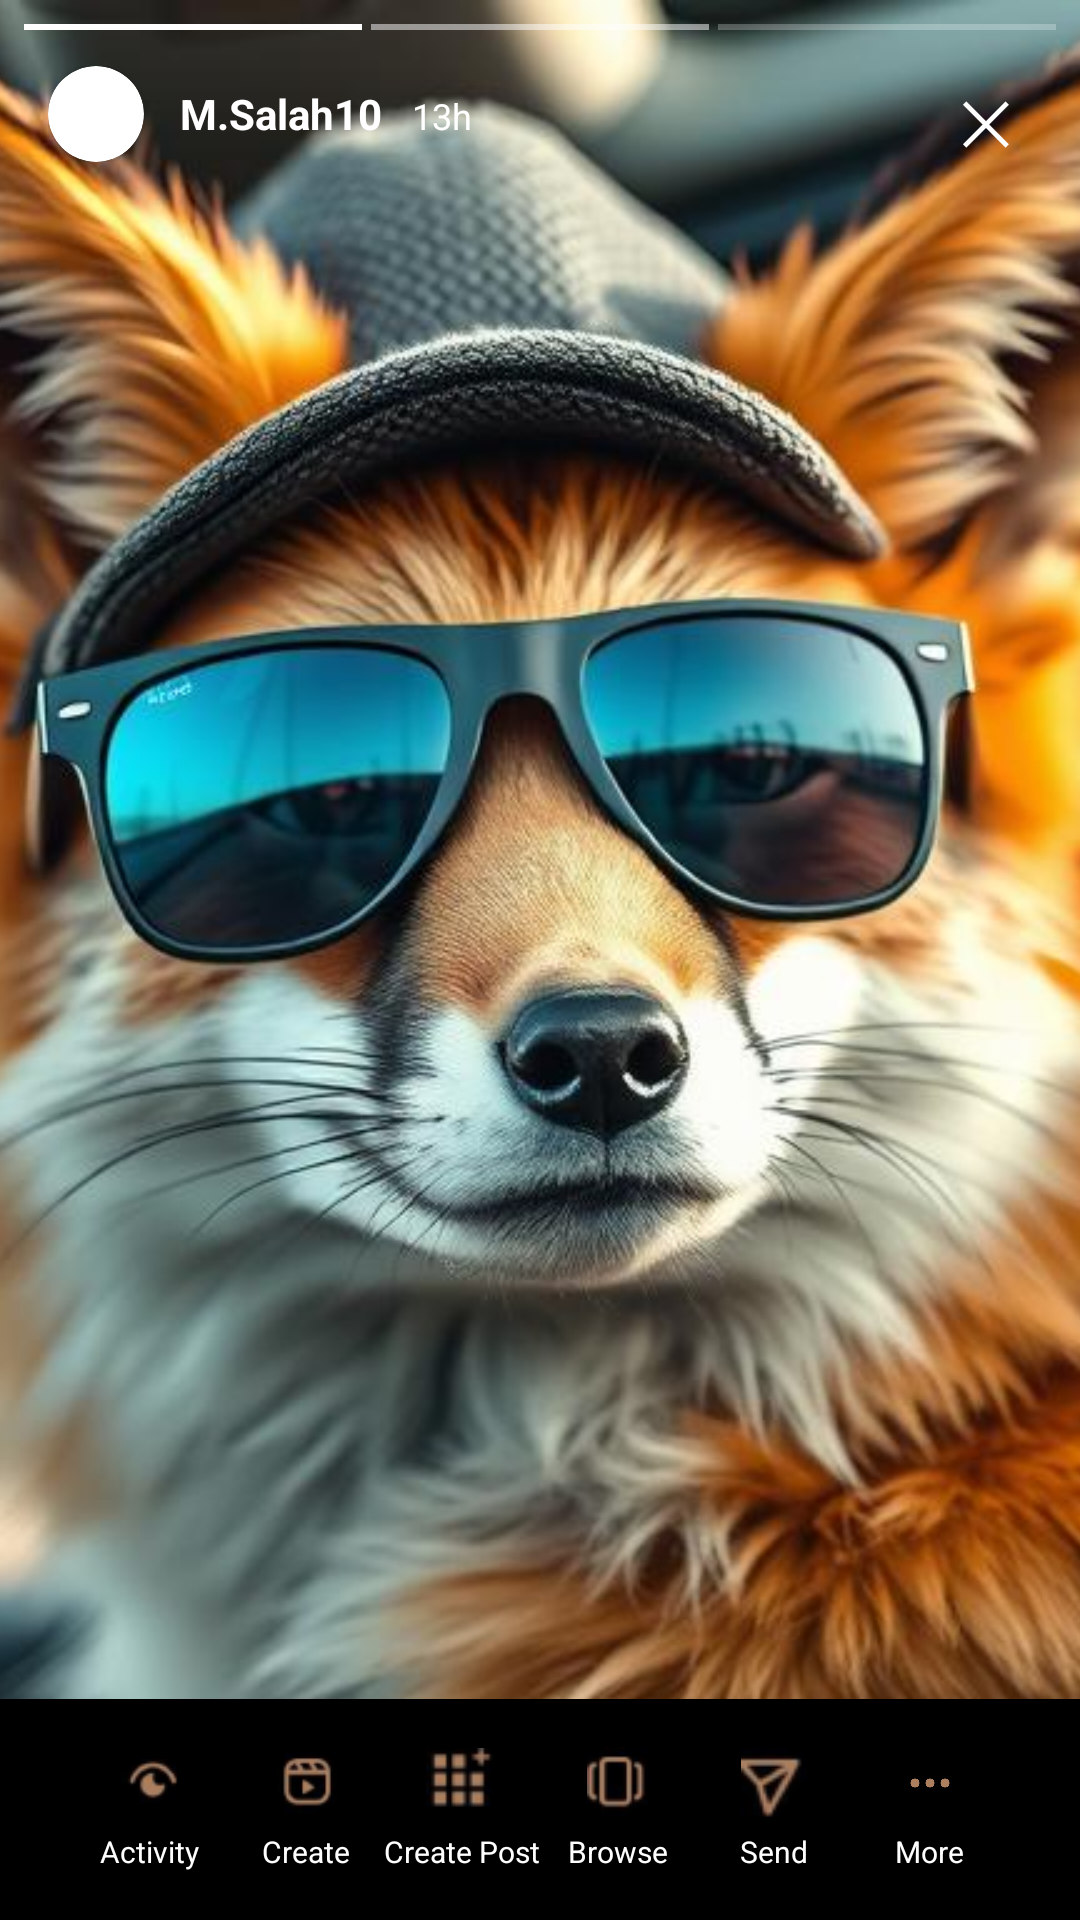

Write the Android layout XML for this screen, with the resource values it uses.
<!-- AndroidManifest.xml: application theme Theme.I220969 -->
<!-- res/layout/activity_mystory.xml -->
<?xml version="1.0" encoding="utf-8"?>
<RelativeLayout xmlns:android="http://schemas.android.com/apk/res/android"
    xmlns:app="http://schemas.android.com/apk/res-auto"
    android:layout_width="match_parent"
    android:layout_height="match_parent"
    android:background="#000000"
    android:fitsSystemWindows="true">

    
    <ImageView
        android:id="@+id/storyImage"
        android:layout_width="match_parent"
        android:layout_height="match_parent"
        android:scaleType="centerCrop"
        android:src="@drawable/community3" />

    
    <View
        android:layout_width="match_parent"
        android:layout_height="match_parent"
        />

    

    
    <LinearLayout
        android:id="@+id/storyProgressBar"
        android:layout_width="match_parent"
        android:layout_height="2dp"

        android:layout_marginHorizontal="8dp"
        android:layout_marginTop="8dp"
        android:orientation="horizontal">

        
        <View
            android:layout_width="0dp"
            android:layout_height="2dp"
            android:layout_weight="1"
            android:layout_marginEnd="2dp"
            android:background="#FFFFFF" />

        <View
            android:layout_width="0dp"
            android:layout_height="2dp"
            android:layout_weight="1"
            android:layout_marginHorizontal="1dp"
            android:background="#80FFFFFF" />

        <View
            android:layout_width="0dp"
            android:layout_height="2dp"
            android:layout_weight="1"
            android:layout_marginStart="2dp"
            android:background="#40FFFFFF" />

    </LinearLayout>

    
    <RelativeLayout
        android:id="@+id/storyHeader"
        android:layout_width="match_parent"
        android:layout_height="wrap_content"
        android:layout_below="@id/storyProgressBar"
        android:paddingHorizontal="16dp"
        android:paddingVertical="12dp">

        
        <LinearLayout
            android:layout_width="wrap_content"
            android:layout_height="wrap_content"
            android:layout_alignParentStart="true"
            android:layout_centerVertical="true"
            android:orientation="horizontal"
            android:gravity="center_vertical">

            
            <androidx.cardview.widget.CardView
                android:layout_width="32dp"
                android:layout_height="32dp"
                app:cardCornerRadius="16dp"
                android:elevation="0dp">

                <ImageView
                    android:layout_width="match_parent"
                    android:layout_height="match_parent"
                    android:scaleType="centerCrop"
                    android:src="@drawable/me" />

            </androidx.cardview.widget.CardView>

            
            <LinearLayout
                android:layout_width="wrap_content"
                android:layout_height="wrap_content"
                android:layout_marginStart="12dp"
                android:orientation="horizontal">

                <TextView
                    android:layout_width="wrap_content"
                    android:layout_height="wrap_content"
                    android:text="M.Salah10"
                    android:textColor="#FFFFFF"
                    android:textSize="14sp"
                    android:textStyle="bold" />

                <TextView
                    android:layout_width="wrap_content"
                    android:layout_height="wrap_content"
                    android:text="13h"
                    android:textColor="#FFFFFF"
                    android:layout_marginLeft="10dp"
                    android:textSize="12sp" />



            </LinearLayout>

        </LinearLayout>


        <TextView
            android:id="@+id/close"
            android:layout_width="24dp"
            android:layout_height="24dp"
            android:layout_alignParentEnd="true"
            android:layout_centerVertical="true"
            android:text="✕"
            android:textColor="#FFFFFF"
            android:textSize="20sp" />



    </RelativeLayout>


    <RelativeLayout
        android:id="@+id/storyContentArea"
        android:layout_width="match_parent"
        android:layout_height="match_parent"
        android:layout_below="@id/storyHeader"
        android:layout_above="@id/storyActions"
        android:paddingHorizontal="16dp">


        <LinearLayout
            android:layout_width="wrap_content"
            android:layout_height="wrap_content"
            android:layout_alignParentBottom="true"
            android:layout_alignParentStart="true"
            android:layout_marginBottom="32dp"
            android:orientation="vertical"/>

    </RelativeLayout>

    <LinearLayout
        android:id="@+id/storyActions"
        android:layout_width="match_parent"
        android:layout_height="wrap_content"
        android:layout_alignParentBottom="true"
        android:background="#000000"
        android:orientation="horizontal"
        android:gravity="center"
        android:paddingHorizontal="24dp"
        android:paddingVertical="16dp">


        <LinearLayout
            android:layout_width="0dp"
            android:layout_height="wrap_content"
            android:layout_weight="1"
            android:orientation="vertical"
            android:gravity="center">

            <ImageView
                android:layout_width="24dp"
                android:layout_height="24dp"
                android:src="@drawable/activiity"
                />

            <TextView
                android:layout_width="wrap_content"
                android:layout_height="wrap_content"
                android:text="Activity"
                android:textColor="#FFFFFF"
                android:textSize="10sp"
                android:layout_marginTop="4dp" />

        </LinearLayout>


        <LinearLayout
            android:layout_width="0dp"
            android:layout_height="wrap_content"
            android:layout_weight="1"
            android:orientation="vertical"
            android:gravity="center">

            <ImageView
                android:layout_width="24dp"
                android:layout_height="24dp"
                android:src="@drawable/createv"
                />

            <TextView
                android:layout_width="wrap_content"
                android:layout_height="wrap_content"
                android:text="Create"
                android:textColor="#FFFFFF"
                android:textSize="10sp"
                android:layout_marginTop="4dp" />

        </LinearLayout>


        <LinearLayout
            android:layout_width="0dp"
            android:layout_height="wrap_content"
            android:layout_weight="1"
            android:orientation="vertical"
            android:gravity="center">

            <ImageView
                android:layout_width="24dp"
                android:layout_height="24dp"
                android:src="@drawable/cpost"
                />

            <TextView
                android:layout_width="wrap_content"
                android:layout_height="wrap_content"
                android:text="Create Post"
                android:textColor="#FFFFFF"
                android:textSize="10sp"
                android:layout_marginTop="4dp" />

        </LinearLayout>


        <LinearLayout
            android:layout_width="0dp"
            android:layout_height="wrap_content"
            android:layout_weight="1"
            android:orientation="vertical"
            android:gravity="center">

            <ImageView
                android:layout_width="24dp"
                android:layout_height="24dp"
                android:src="@drawable/browse"
                />

            <TextView
                android:layout_width="wrap_content"
                android:layout_height="wrap_content"
                android:text="Browse"
                android:textColor="#FFFFFF"
                android:textSize="10sp"
                android:layout_marginTop="4dp" />

        </LinearLayout>


        <LinearLayout
            android:layout_width="0dp"
            android:layout_height="wrap_content"
            android:layout_weight="1"
            android:orientation="vertical"
            android:gravity="center">

            <ImageView
                android:layout_width="24dp"
                android:layout_height="24dp"
                android:src="@drawable/send"
                />

            <TextView
                android:layout_width="wrap_content"
                android:layout_height="wrap_content"
                android:text="Send"
                android:textColor="#FFFFFF"
                android:textSize="10sp"
                android:layout_marginTop="4dp" />

        </LinearLayout>


        <LinearLayout
            android:layout_width="0dp"
            android:layout_height="wrap_content"
            android:layout_weight="1"
            android:orientation="vertical"
            android:gravity="center">

            <ImageView
                android:layout_width="24dp"
                android:layout_height="24dp"
                android:src="@drawable/more"
                />

            <TextView
                android:layout_width="wrap_content"
                android:layout_height="wrap_content"
                android:text="More"
                android:textColor="#FFFFFF"
                android:textSize="10sp"
                android:layout_marginTop="4dp" />

        </LinearLayout>

    </LinearLayout>


    <View
        android:id="@+id/tapAreaLeft"
        android:layout_width="0dp"
        android:layout_height="match_parent"
        android:layout_weight="1"
        android:background="@android:color/transparent"
        android:clickable="true"
        android:focusable="true" />

    <View
        android:id="@+id/tapAreaRight"
        android:layout_width="0dp"
        android:layout_height="match_parent"
        android:layout_weight="1"
        android:background="@android:color/transparent"
        android:clickable="true"
        android:focusable="true" />

</RelativeLayout>
<!-- resources referenced by this layout -->
<resources>
  <!-- drawable activiity: png bitmap (drawable, 1120 bytes) -->
  <!-- drawable browse: png bitmap (drawable, 1290 bytes) -->
  <!-- drawable community3: jpeg bitmap (drawable, 86340 bytes) -->
  <!-- drawable cpost: png bitmap (drawable, 1357 bytes) -->
  <!-- drawable createv: png bitmap (drawable, 1636 bytes) -->
  <!-- drawable more: png bitmap (drawable, 3828 bytes) -->
  <!-- drawable send: png bitmap (drawable, 1190 bytes) -->
  <style name="Theme.I220969" parent="Base.Theme.I220969" />
  <style name="Base.Theme.I220969" parent="Theme.Material3.DayNight.NoActionBar">
          
          
      </style>
</resources>
